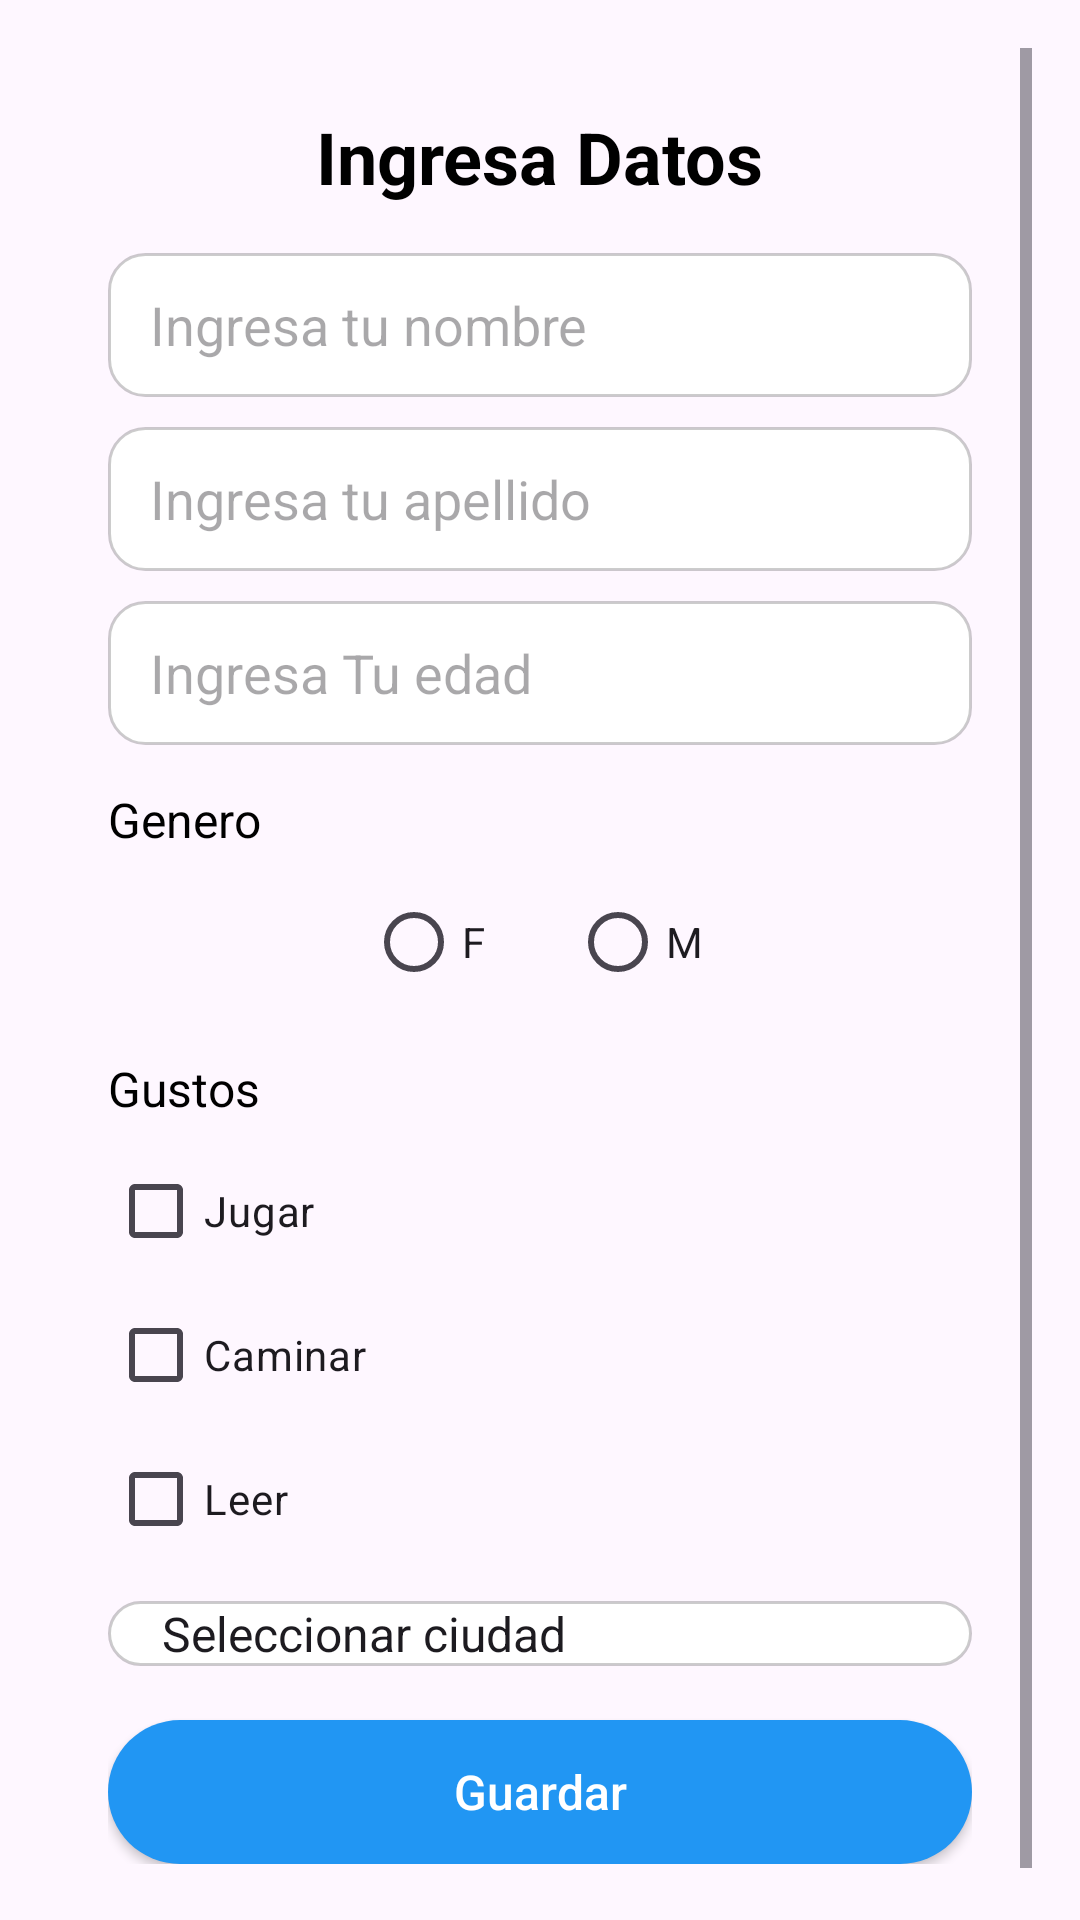

Reconstruct the res/layout file that produces this screen, plus the resources it refers to.
<!-- AndroidManifest.xml: application theme Theme.MiAppingles -->
<!-- res/layout/activity_datos.xml -->
<?xml version="1.0" encoding="utf-8"?>
<ScrollView xmlns:android="http://schemas.android.com/apk/res/android"
    xmlns:tools="http://schemas.android.com/tools"
    android:layout_width="match_parent"
    android:layout_height="match_parent"
    android:background="@drawable/backg"
    android:fillViewport="true"
    android:padding="16dp"
    tools:context=".Datos">

    <LinearLayout
        android:layout_width="match_parent"
        android:layout_height="wrap_content"
        android:gravity="center_horizontal"
        android:orientation="vertical">

        <LinearLayout
            android:layout_width="match_parent"
            android:layout_height="wrap_content"
            android:background="@drawable/form_panel"
            android:elevation="2dp"
            android:padding="20dp">

            <LinearLayout
                android:layout_width="match_parent"
                android:layout_height="wrap_content"
                android:gravity="center_horizontal"
                android:orientation="vertical">

                
                <TextView
                    android:id="@+id/tvTitulo"
                    android:layout_width="wrap_content"
                    android:layout_height="wrap_content"
                    android:layout_marginBottom="16dp"
                    android:text="@string/ingresa_datos"
                    android:textColor="@android:color/black"
                    android:textSize="24sp"
                    android:textStyle="bold" />

                <EditText
                    android:id="@+id/edtNombre"
                    android:layout_width="match_parent"
                    android:layout_height="48dp"
                    android:layout_marginBottom="10dp"
                    android:background="@drawable/input_field"
                    android:hint="@string/ingresa_tu_nombre"
                    android:inputType="textPersonName"
                    android:paddingStart="14dp"
                    android:paddingEnd="14dp" />

                <EditText
                    android:id="@+id/edtApellido"
                    android:layout_width="match_parent"
                    android:layout_height="48dp"
                    android:layout_marginBottom="10dp"
                    android:background="@drawable/input_field"
                    android:hint="@string/ingresa_apellido"
                    android:inputType="textPersonName"
                    android:paddingStart="14dp"
                    android:paddingEnd="14dp" />

                <EditText
                    android:id="@+id/edtEdad"
                    android:layout_width="match_parent"
                    android:layout_height="48dp"
                    android:layout_marginBottom="14dp"
                    android:background="@drawable/input_field"
                    android:hint="@string/ingresa_tu_edad"
                    android:inputType="number"
                    android:paddingStart="14dp"
                    android:paddingEnd="14dp" />

                <TextView
                    android:layout_width="match_parent"
                    android:layout_height="wrap_content"
                    android:layout_marginBottom="6dp"
                    android:text="@string/genero"
                    android:textColor="@android:color/black"
                    android:textSize="16sp" />

                <RadioGroup
                    android:id="@+id/rgGenero"
                    android:layout_width="wrap_content"
                    android:layout_height="wrap_content"
                    android:layout_marginBottom="14dp"
                    android:orientation="horizontal">

                    <RadioButton
                        android:id="@+id/rbF"
                        android:layout_width="wrap_content"
                        android:layout_height="wrap_content"
                        android:text="@string/f" />

                    <RadioButton
                        android:id="@+id/rbM"
                        android:layout_width="wrap_content"
                        android:layout_height="wrap_content"
                        android:layout_marginStart="20dp"
                        android:text="@string/m" />
                </RadioGroup>

                <TextView
                    android:layout_width="match_parent"
                    android:layout_height="wrap_content"
                    android:layout_marginBottom="6dp"
                    android:text="@string/gustos"
                    android:textColor="@android:color/black"
                    android:textSize="16sp" />

                <LinearLayout
                    android:layout_width="match_parent"
                    android:layout_height="wrap_content"
                    android:layout_marginBottom="10dp"
                    android:orientation="vertical">

                    <CheckBox
                        android:id="@+id/cbJugar"
                        android:layout_width="wrap_content"
                        android:layout_height="wrap_content"
                        android:text="@string/jugar" />

                    <CheckBox
                        android:id="@+id/cbCaminar"
                        android:layout_width="wrap_content"
                        android:layout_height="wrap_content"
                        android:text="@string/caminar" />

                    <CheckBox
                        android:id="@+id/cbLeer"
                        android:layout_width="wrap_content"
                        android:layout_height="wrap_content"
                        android:text="@string/leer" />
                </LinearLayout>

                
                <Spinner
                    android:id="@+id/spItems"
                    android:layout_width="match_parent"
                    android:layout_height="wrap_content"
                    android:layout_marginBottom="18dp"
                    android:background="@drawable/input_field"
                    android:entries="@array/Ciudades"
                    android:paddingStart="10dp"
                    android:paddingEnd="10dp" />

                
                <Button
                    android:id="@+id/btnGuardar"
                    android:layout_width="match_parent"
                    android:layout_height="48dp"
                    android:background="@drawable/btn_primary"
                    android:onClick="irMenu"
                    android:text="@string/guardar"
                    android:textAllCaps="false"
                    android:textColor="@android:color/white"
                    android:textSize="16sp" />
            </LinearLayout>
        </LinearLayout>
    </LinearLayout>
</ScrollView>
<!-- resources referenced by this layout -->
<resources>
  <string-array name="Ciudades">
          <item>Seleccionar ciudad</item>
          <item>Popayan</item>
          <item>Cali</item>
          <item>Bogota</item>
          <item>Medellin</item>
          <item>Pasto</item>
      </string-array>
  <!-- drawable btn_primary (drawable) -->
  <selector xmlns:android="http://schemas.android.com/apk/res/android">
      <item android:state_pressed="true">
          <shape>
              <solid android:color="#285DA1"/>
              <corners android:radius="24dp"/>
          </shape>
      </item>
      <item>
          <shape>
              <solid android:color="@color/menu_blue"/>
              <corners android:radius="24dp"/>
          </shape>
      </item>
  </selector>
  <!-- drawable input_field (drawable) -->
  <shape xmlns:android="http://schemas.android.com/apk/res/android">
      <solid android:color="#FFFFFFFF"/>
      <stroke android:width="1dp" android:color="#33000000"/>
      <corners android:radius="12dp"/>
  </shape>
  <string name="caminar">Caminar</string>
  <string name="f">F</string>
  <string name="genero">Genero</string>
  <string name="guardar">Guardar</string>
  <string name="gustos">Gustos</string>
  <string name="ingresa_apellido">Ingresa tu apellido</string>
  <string name="ingresa_datos">Ingresa Datos</string>
  <string name="ingresa_tu_edad">Ingresa Tu edad</string>
  <string name="ingresa_tu_nombre">Ingresa tu nombre</string>
  <string name="jugar">Jugar</string>
  <string name="leer">Leer</string>
  <string name="m">M</string>
  <style name="Theme.MiAppingles" parent="Base.Theme.MiAppingles" />
  <color name="menu_blue">#2196F3</color>
  <style name="Base.Theme.MiAppingles" parent="Theme.Material3.DayNight.NoActionBar">
          
          
      </style>
</resources>
